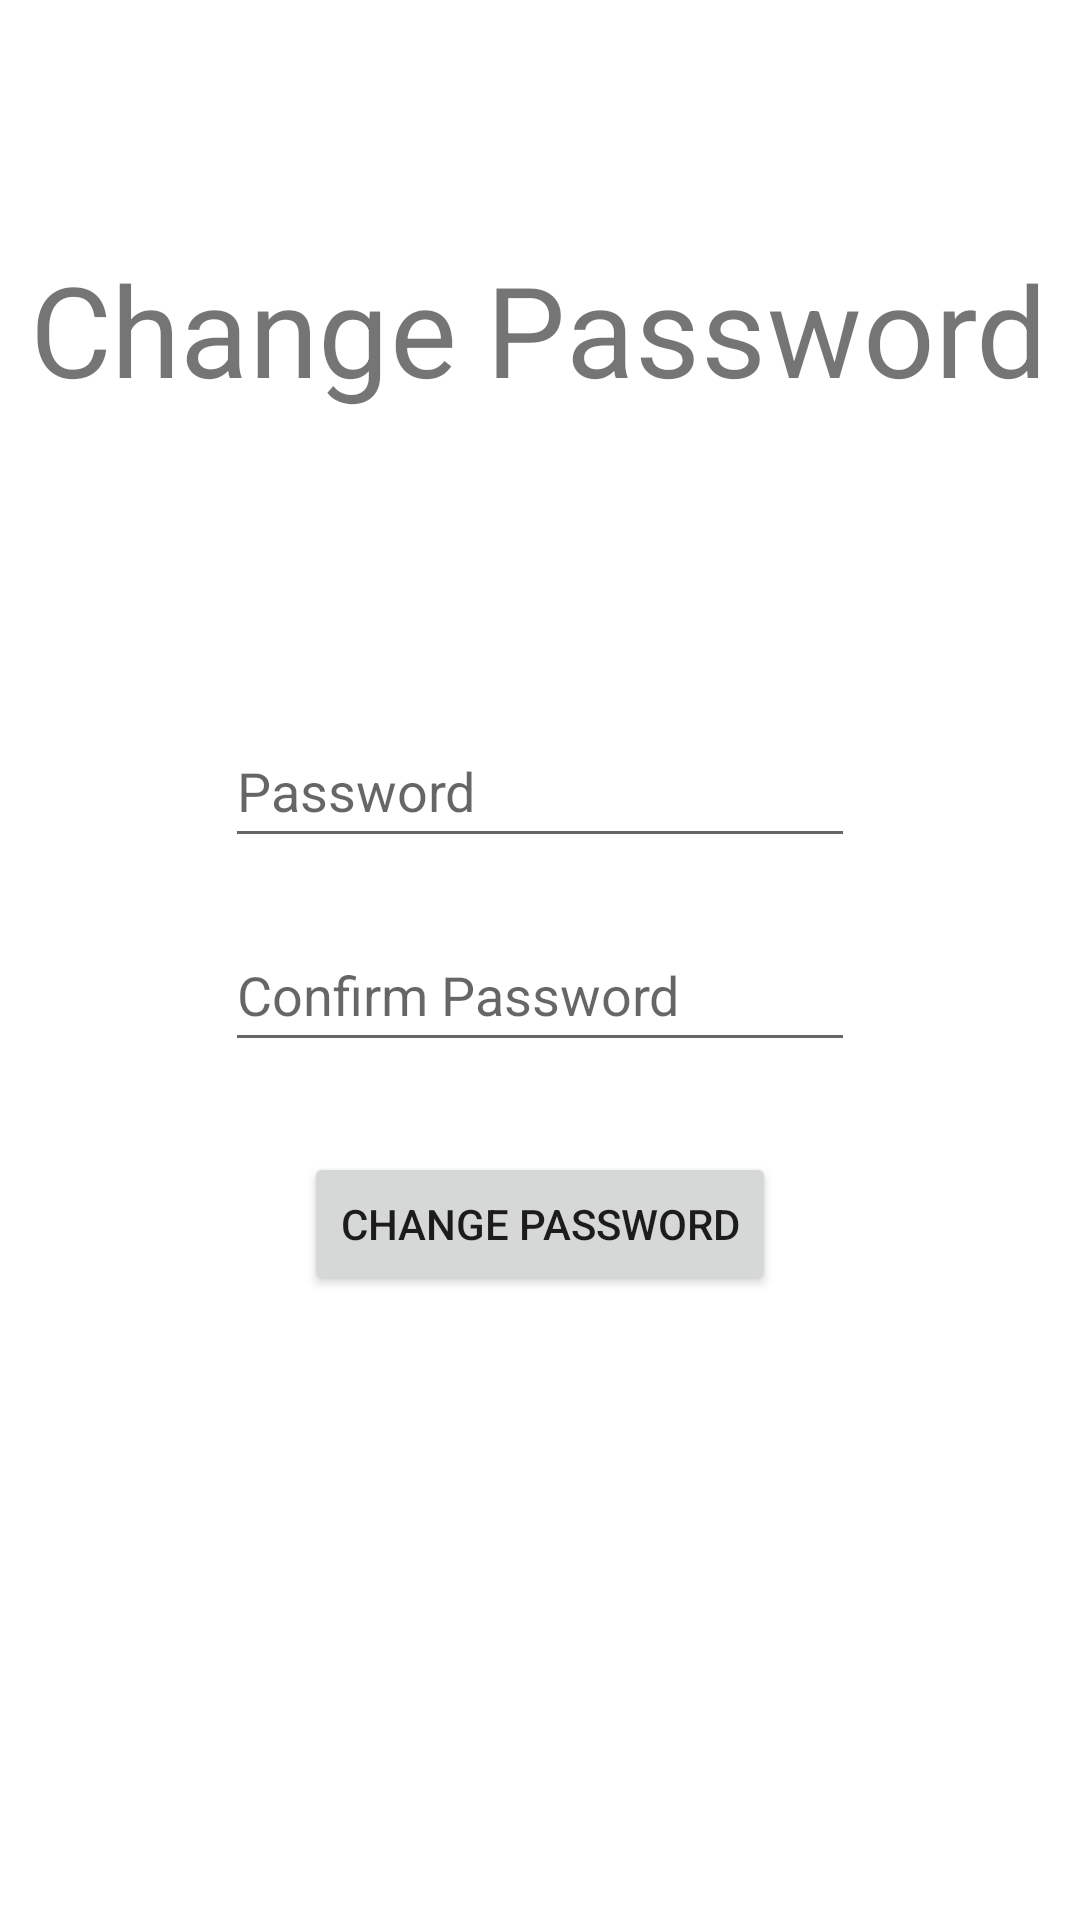

Produce the Android XML layout that renders to this screen, including the resource entries it uses.
<!-- AndroidManifest.xml: application theme Theme.Crypt -->
<!-- res/layout/fragment_change_password.xml -->
<?xml version="1.0" encoding="utf-8"?>
<FrameLayout xmlns:android="http://schemas.android.com/apk/res/android"
    xmlns:app="http://schemas.android.com/apk/res-auto"
    xmlns:tools="http://schemas.android.com/tools"
    android:layout_width="match_parent"
    android:layout_height="match_parent"
    tools:context=".ChangePasswordFragment">

    <androidx.constraintlayout.widget.ConstraintLayout
        android:layout_width="match_parent"
        android:layout_height="match_parent">

        <TextView
            android:id="@+id/changePasswordTitle"
            android:layout_width="wrap_content"
            android:layout_height="wrap_content"
            android:layout_marginTop="100dp"
            android:scaleX="3"
            android:scaleY="3"
            android:text="@string/changePassword"
            app:layout_constraintEnd_toEndOf="parent"
            app:layout_constraintStart_toStartOf="parent"
            app:layout_constraintTop_toTopOf="parent" />

        <TextView
            android:id="@+id/changePasswordError"
            android:layout_width="wrap_content"
            android:layout_height="wrap_content"
            android:layout_marginTop="50dp"
            android:textColor="#B51111"
            android:visibility="invisible"
            app:layout_constraintEnd_toEndOf="parent"
            app:layout_constraintStart_toStartOf="parent"
            app:layout_constraintTop_toBottomOf="@+id/changePasswordTitle" />

        <EditText
            android:id="@+id/changePasswordPassword"
            android:layout_width="wrap_content"
            android:layout_height="wrap_content"
            android:layout_marginTop="50dp"
            android:ems="10"
            android:hint="Password"
            android:inputType="textPassword"
            android:minHeight="48dp"
            app:layout_constraintEnd_toEndOf="parent"
            app:layout_constraintStart_toStartOf="parent"
            app:layout_constraintTop_toBottomOf="@+id/changePasswordError" />

        <EditText
            android:id="@+id/changePasswordConfirmPassword"
            android:layout_width="wrap_content"
            android:layout_height="wrap_content"
            android:layout_marginTop="20dp"
            android:ems="10"
            android:hint="Confirm Password"
            android:inputType="textPassword"
            android:minHeight="48dp"
            app:layout_constraintEnd_toEndOf="parent"
            app:layout_constraintStart_toStartOf="parent"
            app:layout_constraintTop_toBottomOf="@+id/changePasswordPassword" />

        <Button
            android:id="@+id/changePasswordButton"
            android:layout_width="wrap_content"
            android:layout_height="wrap_content"
            android:layout_marginTop="30dp"
            android:text="@string/changePassword"
            app:layout_constraintEnd_toEndOf="parent"
            app:layout_constraintStart_toStartOf="parent"
            app:layout_constraintTop_toBottomOf="@+id/changePasswordConfirmPassword" />
    </androidx.constraintlayout.widget.ConstraintLayout>
</FrameLayout>
<!-- resources referenced by this layout -->
<resources>
  <string name="changePassword">Change Password</string>
  <style name="Theme.Crypt" parent="Theme.MaterialComponents.DayNight.DarkActionBar">
          
          <item name="colorPrimary">@color/purple_500</item>
          <item name="colorPrimaryVariant">@color/purple_700</item>
          <item name="colorOnPrimary">@color/white</item>
          
          <item name="colorSecondary">@color/teal_200</item>
          <item name="colorSecondaryVariant">@color/teal_700</item>
          <item name="colorOnSecondary">@color/black</item>
          
          <item name="android:statusBarColor" tools:targetApi="l">?attr/colorPrimaryVariant</item>
          
      </style>
  <!-- not gathered from this repository: default colours our renderer supplied (Android Studio template values) -->
  <color name="purple_500">#FF6200EE</color>
  <color name="purple_700">#FF3700B3</color>
  <color name="teal_200">#FF03DAC5</color>
  <color name="teal_700">#FF018786</color>
  <color name="black">#FF000000</color>
  <color name="white">#FFFFFFFF</color>
</resources>
